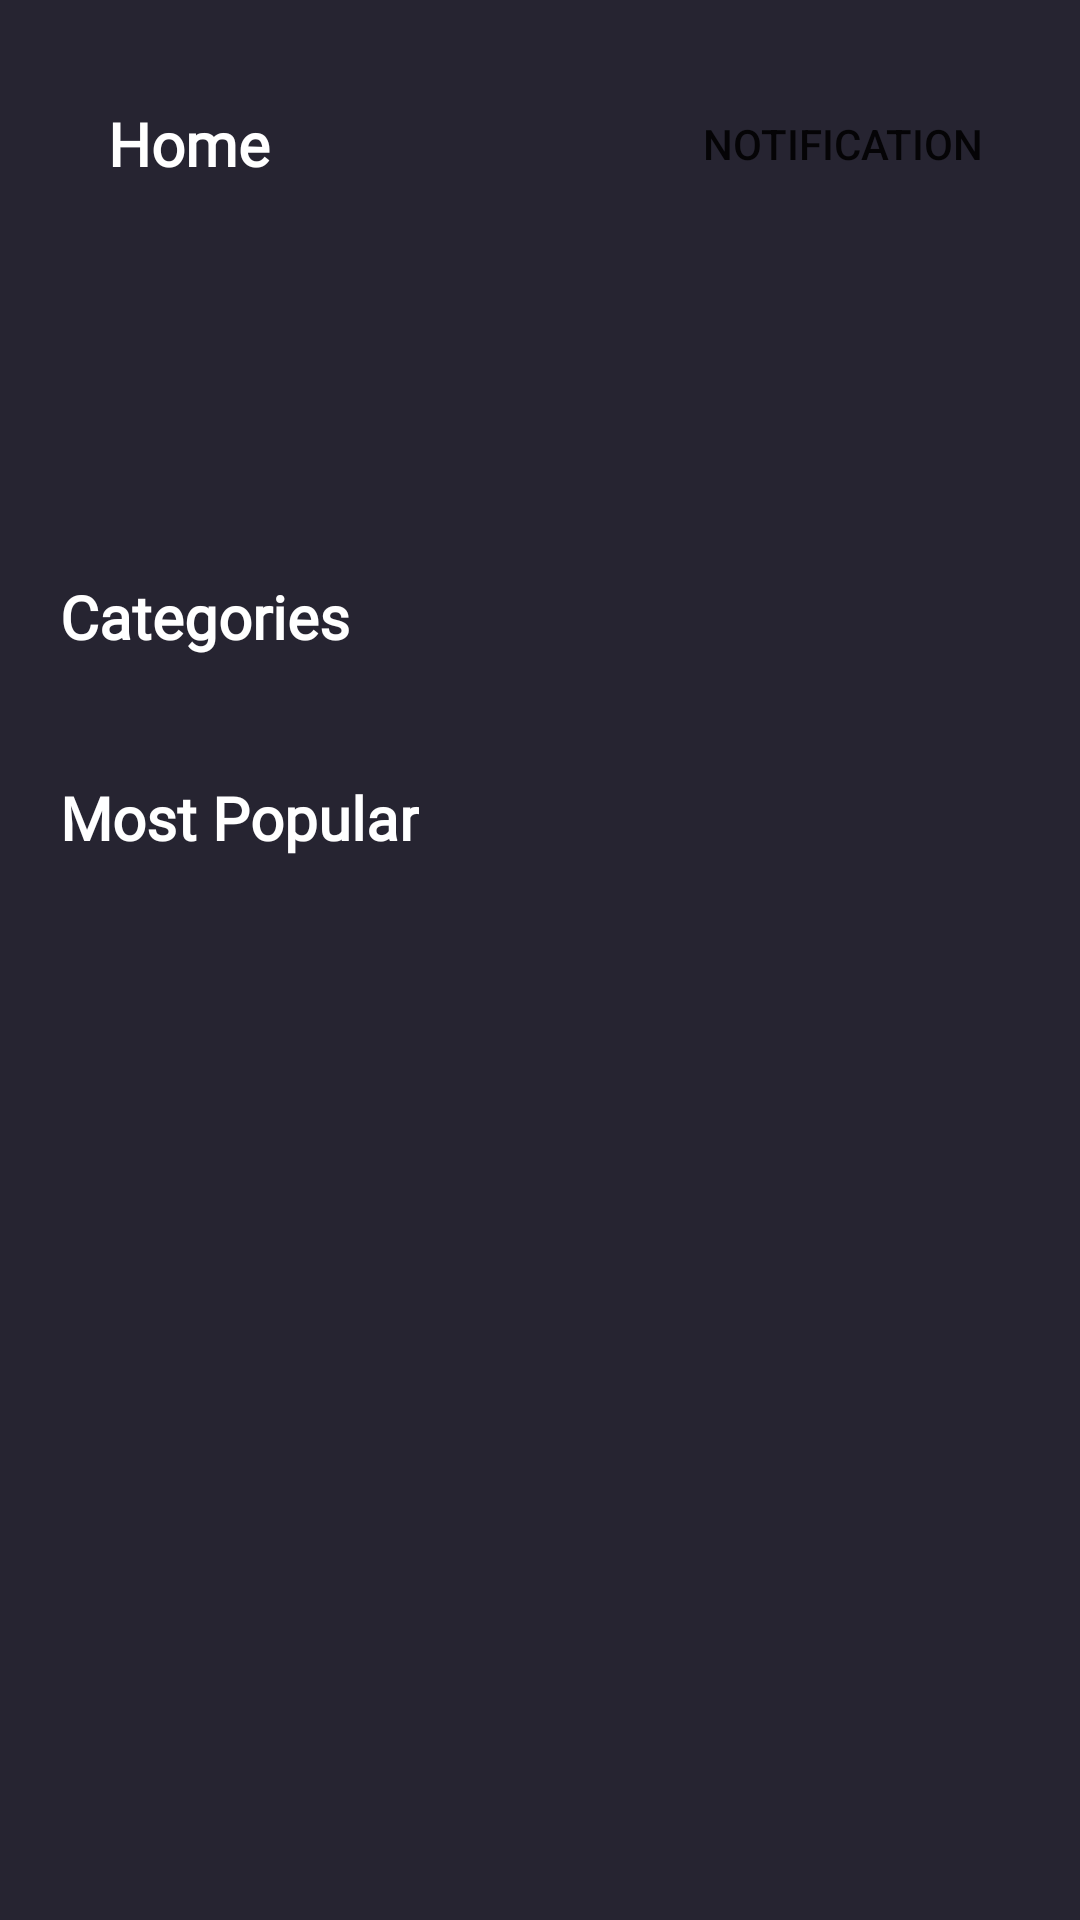

This screen was rendered from an Android layout file. Write that file and the resources it references.
<!-- AndroidManifest.xml: application theme Theme.Projet -->
<!-- res/layout/fragment_home.xml -->
<?xml version="1.0" encoding="utf-8"?>
<FrameLayout xmlns:android="http://schemas.android.com/apk/res/android"
    xmlns:tools="http://schemas.android.com/tools"
    android:layout_width="match_parent"
    android:layout_height="match_parent"
    xmlns:app="http://schemas.android.com/apk/res-auto"
    android:background="@color/app_background"
    android:padding="20sp"
    tools:context=".HomeFragment">

    <RelativeLayout
        android:layout_width="match_parent"
        android:layout_height="match_parent">

        <androidx.appcompat.widget.Toolbar
            android:id="@+id/topBar"
            android:layout_width="match_parent"
            android:layout_height="wrap_content"
            android:layout_alignParentTop="true"
            android:textAlignment="center"
            app:menu="@menu/home_top_menu"
            app:title="@string/home_title"
            app:titleTextAppearance="@style/TitleBold"
            app:titleTextColor="@color/white" />

        <RelativeLayout
            android:id="@+id/searchMenu"
            android:layout_width="match_parent"
            android:layout_height="?attr/actionBarSize"
            android:layout_below="@id/topBar"
            android:layout_marginTop="30sp"
            android:layout_marginBottom="10sp"
            android:gravity="center">

            <SearchView
                android:id="@+id/searchView"
                style="@style/TextRegular"
                android:layout_width="match_parent"
                android:layout_height="wrap_content"
                android:background="@drawable/search_view_background"
                android:searchIcon="@drawable/search_icon_layer"
                android:foregroundTint="@color/white"
                android:queryHint="Search..."
                android:textAlignment="textStart" />

        </RelativeLayout>

        <ScrollView
            android:layout_width="match_parent"
            android:layout_height="match_parent"
            android:layout_below="@id/searchMenu"
            android:scrollbars="none">

            <LinearLayout
                android:layout_width="match_parent"
                android:layout_height="match_parent"
                android:orientation="vertical">

                <LinearLayout
                    android:id="@+id/categories"
                    android:layout_width="match_parent"
                    android:layout_height="wrap_content"
                    android:orientation="vertical"
                    android:layout_marginTop="20sp"
                    android:layout_marginBottom="20sp">
                    <TextView
                        android:layout_width="wrap_content"
                        android:layout_height="wrap_content"
                        android:text="Categories"
                        style="@style/TitleBold"/>

                    <androidx.recyclerview.widget.RecyclerView
                        android:id="@+id/categoriesList"
                        android:layout_width="match_parent"
                        android:layout_height="wrap_content"
                        app:layoutManager="androidx.recyclerview.widget.LinearLayoutManager"
                        android:orientation="horizontal"
                        tools:listitem="@layout/category_card"
                        android:layout_marginTop="10sp"/>

                </LinearLayout>

                <androidx.recyclerview.widget.RecyclerView
                    android:id="@+id/menuList"
                    android:layout_width="match_parent"
                    android:layout_height="wrap_content"
                    app:layoutManager="androidx.recyclerview.widget.LinearLayoutManager"
                    android:orientation="horizontal"
                    tools:listitem="@layout/menu_card"
                    android:layout_below="@id/categories"/>

                <LinearLayout
                    android:id="@+id/popular"
                    android:layout_marginTop="10sp"
                    android:layout_width="match_parent"
                    android:layout_height="wrap_content"
                    android:orientation="vertical">

                    <TextView
                        android:layout_width="wrap_content"
                        android:layout_height="wrap_content"
                        android:text="Most Popular"
                        style="@style/TitleBold"/>

                    <androidx.recyclerview.widget.RecyclerView
                        android:layout_marginTop="20sp"
                        android:id="@+id/mostPopularList"
                        android:layout_width="match_parent"
                        android:layout_height="wrap_content"
                        app:layoutManager="androidx.recyclerview.widget.LinearLayoutManager"
                        android:orientation="horizontal"
                        android:layout_marginBottom="?attr/actionBarSize"
                        tools:listitem="@layout/most_popular_card"/>

                </LinearLayout>

            </LinearLayout>

        </ScrollView>

        <ProgressBar
            android:id="@+id/progress"
            android:layout_width="wrap_content"
            android:layout_height="wrap_content"
            android:layout_centerHorizontal="true"
            android:layout_marginTop="10dp"
            android:layout_centerInParent="true"
            android:indeterminate="true"
            android:indeterminateDrawable="@drawable/progress_bar"
            android:visibility="gone" />

    </RelativeLayout>

</FrameLayout>
<!-- res/layout/category_card.xml (included above) -->
<?xml version="1.0" encoding="utf-8"?>
<androidx.cardview.widget.CardView xmlns:tools="http://schemas.android.com/tools"
    android:layout_width="@dimen/small_image_view"
    android:layout_height="@dimen/small_image_view"
    xmlns:app="http://schemas.android.com/apk/res-auto"
    android:layout_marginRight="10sp"
    app:cardCornerRadius="20sp"
    app:cardBackgroundColor="@color/input_border"
    android:id="@+id/categoryBackground"
    xmlns:android="http://schemas.android.com/apk/res/android">

    <ImageView
        android:id="@+id/categoryImage"
        android:layout_gravity="center"
        android:layout_width="match_parent"
        android:layout_height="match_parent"
        android:layout_centerInParent="true"
        android:scaleType="center"
        android:background="@color/input_border"
        app:layout_constraintBottom_toBottomOf="parent"
        app:layout_constraintEnd_toEndOf="parent"
        app:layout_constraintHorizontal_bias="0.0"
        app:layout_constraintStart_toStartOf="parent"
        app:layout_constraintTop_toTopOf="parent"
        app:layout_constraintVertical_bias="0.0" />

</androidx.cardview.widget.CardView>
<!-- res/layout/menu_card.xml (included above) -->
<?xml version="1.0" encoding="utf-8"?>
<RelativeLayout xmlns:android="http://schemas.android.com/apk/res/android"
    android:layout_width="wrap_content"
    android:layout_height="wrap_content"
    xmlns:app="http://schemas.android.com/apk/res-auto"
    android:layout_marginRight="10dp"
    android:paddingLeft="0sp"
    android:background="@color/app_background">

    <androidx.cardview.widget.CardView
        android:id="@+id/menuCard"
        android:layout_width="wrap_content"
        android:layout_height="wrap_content"
        app:cardCornerRadius="10sp">

        <RelativeLayout
            android:layout_width="170sp"
            android:layout_height="wrap_content"
            android:paddingTop="10sp">

            <CheckBox
                android:id="@+id/favorite"
                style="@style/FavoriteStyle"
                android:layout_width="wrap_content"
                android:layout_height="wrap_content"
                android:layout_alignParentEnd="true"
                android:text="" />

            <LinearLayout
                android:id="@+id/menuInformation"
                android:layout_width="match_parent"
                android:layout_height="wrap_content"
                android:layout_below="@id/favorite"
                android:layout_marginTop="20sp"
                android:gravity="center"
                android:orientation="vertical"
                android:paddingBottom="40sp">

                <ImageView
                    android:id="@+id/menuImage"
                    android:layout_width="match_parent"
                    android:layout_height="100sp"
                    android:scaleType="centerInside" />

                <TextView
                    android:id="@+id/menuName"
                    style="@style/TitleRegular"
                    android:layout_width="wrap_content"
                    android:layout_height="wrap_content"
                    android:layout_marginTop="10dp"
                    android:text="menu name"
                    android:textAlignment="center"
                    android:textColor="@color/black" />

                <TextView
                    android:id="@+id/menuPrice"
                    style="@style/TitleBold"
                    android:layout_width="wrap_content"
                    android:layout_height="wrap_content"
                    android:layout_marginTop="10sp"
                    android:text="000 XAF"
                    android:textAlignment="center"
                    android:textColor="@color/black" />
            </LinearLayout>

        </RelativeLayout>
    </androidx.cardview.widget.CardView>

    <Button
        android:id="@+id/buyMenu"
        android:layout_width="50sp"
        android:layout_height="50sp"
        android:layout_below="@id/menuCard"
        android:layout_centerHorizontal="true"
        android:layout_marginTop="-30sp"
        android:background="@drawable/buy_button_background"
        android:translationZ="20sp"
        android:drawableLeft="@drawable/ic_baseline_add_shopping_cart_24"
        android:paddingLeft="13sp"/>

</RelativeLayout>
<!-- res/layout/most_popular_card.xml (included above) -->
<?xml version="1.0" encoding="utf-8"?>
<RelativeLayout xmlns:android="http://schemas.android.com/apk/res/android"
    android:layout_width="wrap_content"
    android:layout_height="wrap_content"
    xmlns:app="http://schemas.android.com/apk/res-auto"
    android:background="@color/app_background"
    android:layout_marginRight="10sp"
    android:layout_gravity="center">

    <androidx.cardview.widget.CardView
        android:layout_width="@dimen/small_image_view"
        android:layout_height="@dimen/small_image_view"
        app:cardCornerRadius="50sp"
        android:id="@+id/menuImageCard">
        <ImageView
            android:id="@+id/menuImage"
            android:layout_width="match_parent"
            android:layout_height="match_parent"
            android:background="@android:color/transparent"
            android:scaleType="center" />
    </androidx.cardview.widget.CardView>

    <TextView
        android:id="@+id/menuName"
        style="@style/TitleRegular"
        android:layout_width="@dimen/small_image_view"
        android:layout_height="wrap_content"
        android:layout_below="@id/menuImageCard"
        android:layout_centerHorizontal="true"
        android:inputType="textMultiLine"
        android:text="Pasta"
        android:textAlignment="center" />

</RelativeLayout>
<!-- resources referenced by this layout -->
<resources>
  <color name="app_background">#262431</color>
  <color name="black">#FF000000</color>
  <color name="input_border">#FDB81A</color>
  <color name="white">#FFFFFFFF</color>
  <dimen name="small_image_view">70dp</dimen>
  <!-- drawable buy_button_background (drawable) -->
  <?xml version="1.0" encoding="utf-8"?>
  <shape xmlns:android="http://schemas.android.com/apk/res/android"
      android:shape="oval">
      <solid android:color="@color/input_border"/>
  </shape>
  <!-- drawable search_icon_layer (drawable) -->
  <?xml version="1.0" encoding="utf-8"?>
  <layer-list xmlns:android="http://schemas.android.com/apk/res/android">
      <item
          android:drawable="@drawable/ic_baseline_search_24"
          android:width="@dimen/drawable_icon_size_medium"
          android:height="@dimen/drawable_icon_size_medium"/>
  </layer-list>
  <string name="home_title">Home</string>
  <style name="FavoriteStyle" parent="Widget.AppCompat.CompoundButton.CheckBox">
          <item name="android:button">@drawable/favorite_style</item>
      </style>
  <style name="TextRegular">
          <item name="android:fontFamily">@font/montserrat_regular</item>
          <item name="android:textStyle">normal</item>
          <item name="android:textSize">14sp</item>
          <item name="android:textColor">@color/white</item>
      </style>
  <style name="TitleBold">
          <item name="android:fontFamily">@font/montserrat_regular</item>
          <item name="android:textStyle">bold</item>
          <item name="android:textSize">20sp</item>
          <item name="android:textColor">@color/white</item>
      </style>
  <style name="TitleRegular">
          <item name="android:fontFamily">@font/montserrat_regular</item>
          <item name="android:textStyle">normal</item>
          <item name="android:textSize">15sp</item>
          <item name="android:textColor">@color/white</item>
      </style>
  <dimen name="drawable_icon_size_medium">30dp</dimen>
  <color name="input_background">#43414C</color>
  <color name="teal_200">#FDB81A</color>
  <color name="teal_700">#FF018786</color>
  <!-- drawable favorite_icon_layer_on (drawable) -->
  <?xml version="1.0" encoding="utf-8"?>
  <layer-list xmlns:android="http://schemas.android.com/apk/res/android">
      <item
          android:drawable="@drawable/ic_baseline_favorite_on"
          android:width="@dimen/drawable_icon_size"
          android:height="@dimen/drawable_icon_size" />
  </layer-list>
  <!-- drawable favorite_icon_layer_off (drawable) -->
  <?xml version="1.0" encoding="utf-8"?>
  <layer-list xmlns:android="http://schemas.android.com/apk/res/android">
      <item
          android:drawable="@drawable/ic_baseline_favorite_off"
          android:width="@dimen/drawable_icon_size"
          android:height="@dimen/drawable_icon_size" />
  </layer-list>
  <!-- drawable ic_baseline_favorite_on (drawable) -->
  <vector android:height="24dp" android:tint="@color/input_border"
      android:viewportHeight="24" android:viewportWidth="24"
      android:width="24dp" xmlns:android="http://schemas.android.com/apk/res/android">
      <path android:fillColor="@color/input_border" android:pathData="M12,21.35l-1.45,-1.32C5.4,15.36 2,12.28 2,8.5 2,5.42 4.42,3 7.5,3c1.74,0 3.41,0.81 4.5,2.09C13.09,3.81 14.76,3 16.5,3 19.58,3 22,5.42 22,8.5c0,3.78 -3.4,6.86 -8.55,11.54L12,21.35z"/>
  </vector>
  <dimen name="drawable_icon_size">40dp</dimen>
  <!-- drawable ic_baseline_favorite_off (drawable) -->
  <vector android:height="24dp" android:tint="@color/input_background"
      android:viewportHeight="24" android:viewportWidth="24"
      android:width="24dp" xmlns:android="http://schemas.android.com/apk/res/android">
      <path android:fillColor="@android:color/white" android:pathData="M12,21.35l-1.45,-1.32C5.4,15.36 2,12.28 2,8.5 2,5.42 4.42,3 7.5,3c1.74,0 3.41,0.81 4.5,2.09C13.09,3.81 14.76,3 16.5,3 19.58,3 22,5.42 22,8.5c0,3.78 -3.4,6.86 -8.55,11.54L12,21.35z"/>
  </vector>
</resources>
